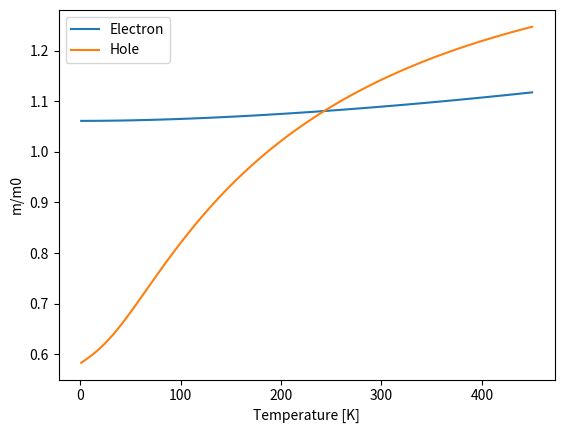
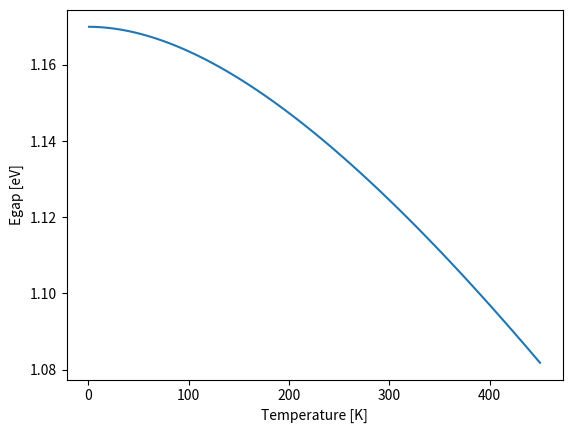
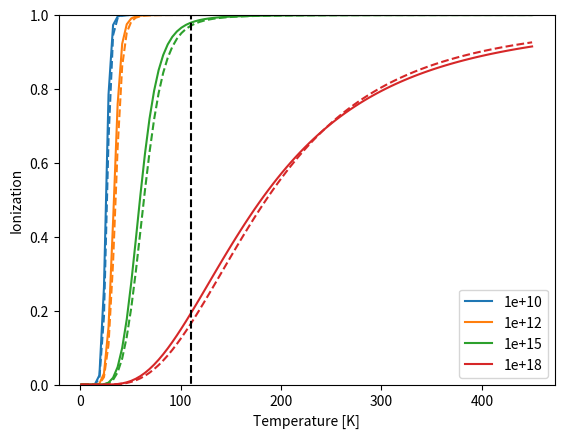
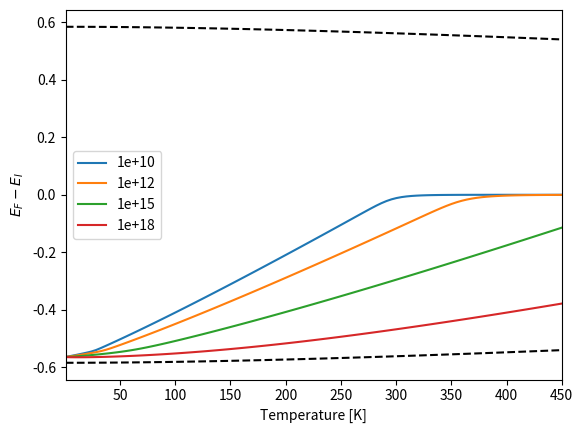

Generate these figures, in order, with matplotlib:
import numpy as np

#Si

Egap0 = 1.17 #eV
alpha = 4.73e-4 #eV/K
beta = 636 # K

kB = 8.617e-5 # eV/K

def Egap(T):
    # Temperature-dependent bandgap energy
    return Egap0 - alpha*T**2/(T+beta)

def me(T):
    # Temperature-dependent effective elecron mass
    C = 0.1905
    mlm0 = 0.9163
    return 6**0.66*((C*Egap0/Egap(T))**2*mlm0)**0.33

def mh(T):
    # Temperature-dependent effective hole mass
    a = 0.44
    b = 0.36e-2
    c = 0.11e-3
    d = 0.126e-5
    e = 0.303e-8
    f = 0.468e-2
    g = 0.229e-3
    h = 0.747e-6
    i = 0.173e-8

    return ((a+b*T+c*T**2+d*T**3+e*T**4)/(1+f*T+g*T**2+h*T**3+i*T**4))**0.66

def Nc(T):
    # Temperature-dependent conduction density of states
    N = 2.541e19 # cm^-3
    return N*me(T)**1.5*(T/300.)**1.5

def Nv(T):
    # Temperature-dependent valence density of states
    N = 2.541e19 # cm^-3
    return N*mh(T)**1.5*(T/300)**1.5

def f(T, N, dE, e=True):
    # Temperature-dependent ionization fraction of impurities
    C = lambda T, N, dE: 4*N*np.exp(dE/(kB*T))/(Nc(T) if e else Nv(T))

    f = (-1+np.sqrt(1+2*C(T, N, dE)))/C(T, N, dE)

    return f

def EFermi(T, N, dE, p=True):
    # Temperature and impurity dependence of Fermi energy wrt intrinsic energy
    ni2 = Nc(T)*Nv(T)*np.exp(-Egap(T)/(kB*T))
    feff = f(T, N, dE)
    Neff = 0.5*(feff*N+np.sqrt((feff*N)**2+4*ni2))
    EFrel = -Egap(T)/2+kB*T*np.log(np.sqrt(Nc(T)*Nv(T))/Neff)
    return EFrel if p else -EFrel

if __name__ == "__main__":
    import matplotlib.pyplot as plt

    T = np.linspace(1, 450, 100)

    dE = 0.04 # energy gap between dopant and band, eV

    fig, ax = plt.subplots(1, 1)

    ax.plot(T, me(T), label="Electron")
    ax.plot(T, mh(T), label="Hole")
    ax.set_xlabel("Temperature [K]")
    ax.set_ylabel("m/m0")
    ax.legend(loc=0)

    fig, ax = plt.subplots(1, 1)
    ax.plot(T, Egap(T))
    ax.set_ylabel("Egap [eV]")
    ax.set_xlabel("Temperature [K]")

    N = [1e10, 1e12, 1e15, 1e18]

    cols = ['C0', 'C1', 'C2', 'C3']

    i = 0
    fig, ax = plt.subplots(1, 1)
    for n in N:
        ax.plot(T, f(T, n, dE), cols[i], label="%.0e" % n)
        ax.plot(T, f(T, n, dE, False), "--" + cols[i])
        i += 1

    ax.legend(loc=0)
    ax.set_xlabel("Temperature [K]")
    ax.set_ylabel("Ionization")
    ax.vlines(110, -1, 2, color="k", ls="--")
    ax.set_ylim(0, 1)

    fig, ax = plt.subplots(1, 1)
    for n in N:
        ax.plot(T, EFermi(T, n, dE), label="%.0e" % n)
    ax.legend(loc=0)
    ax.set_xlabel("Temperature [K]")
    ax.set_ylabel(r"$E_F-E_I$")
    ax.set_ylim(-1.1*(Egap0/2), 1.1*Egap0/2)
    ax.plot(T, Egap(T)/2, color="k",ls="--")
    ax.plot(T, -Egap(T)/2, color="k", ls="--")
    ax.set_xlim(T[0], T[-1])

    plt.show(block=True)
